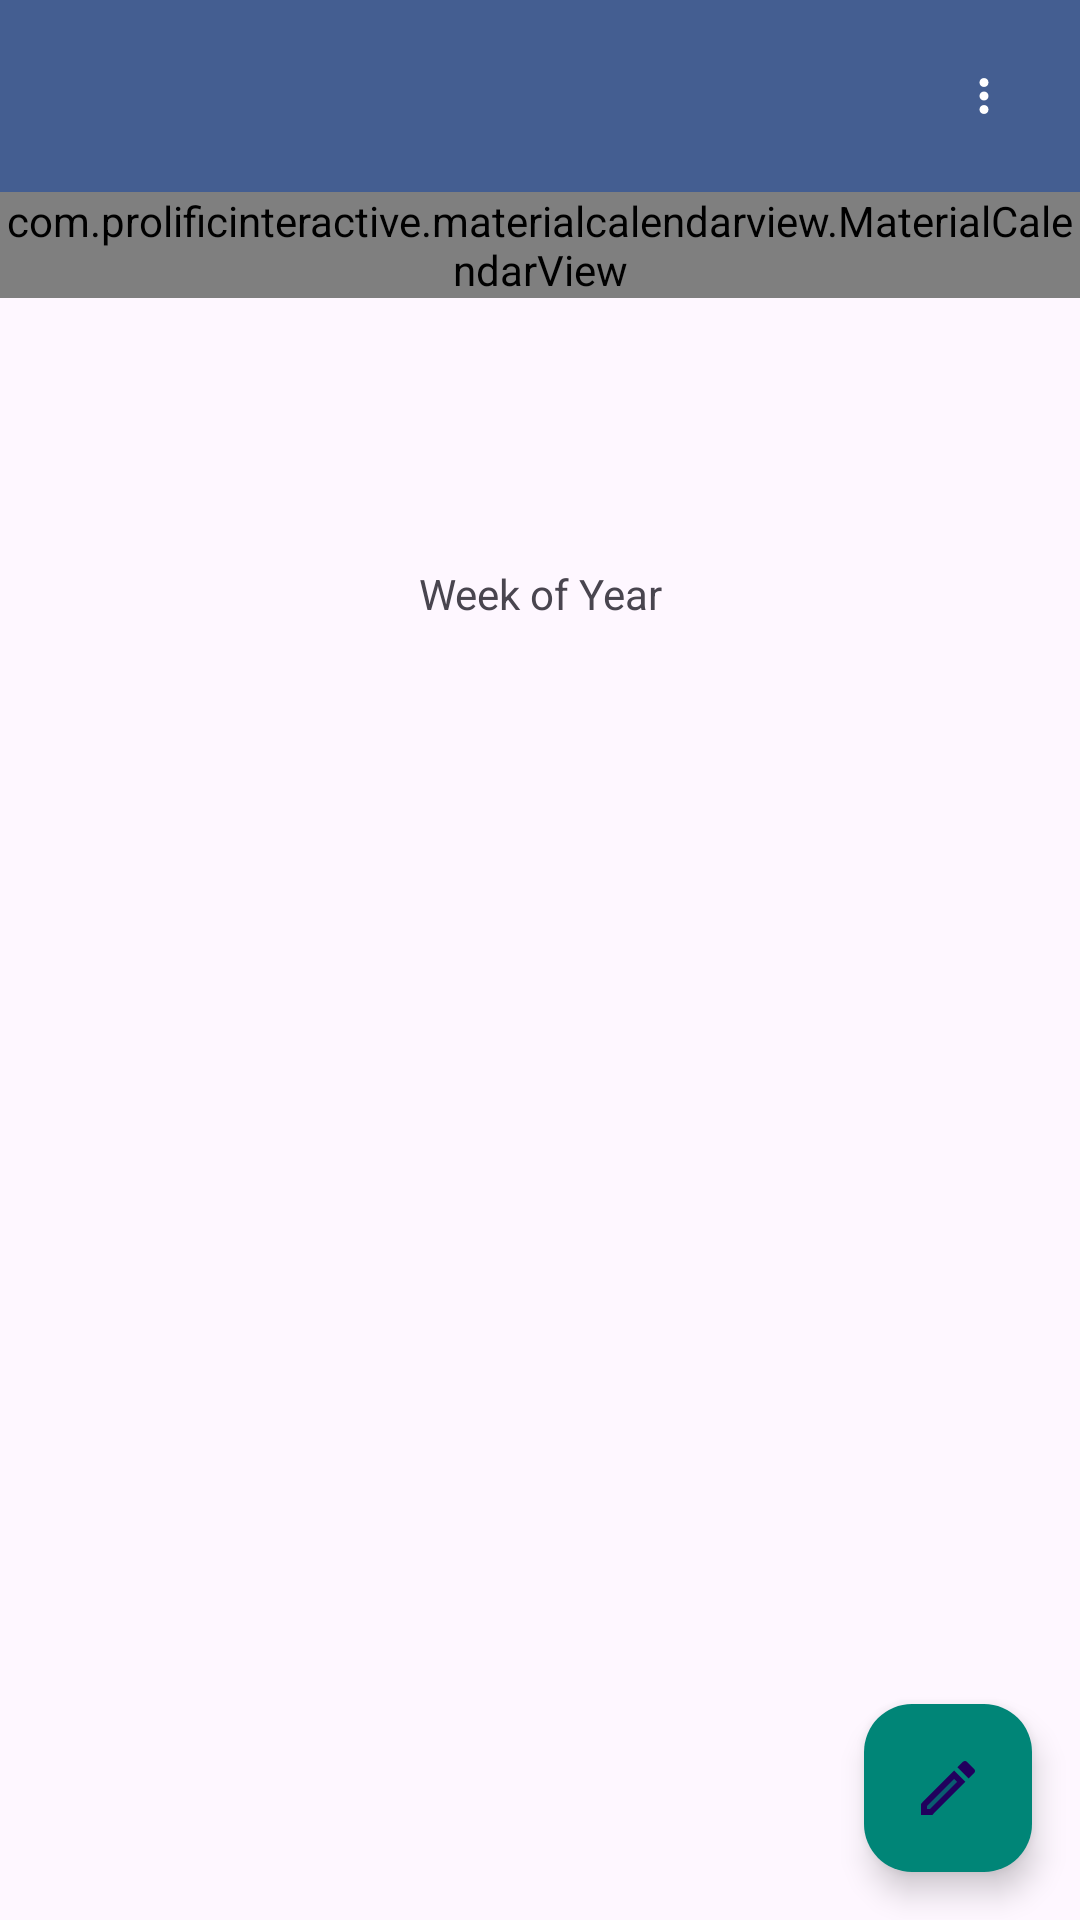

Android layout source for this screen:
<!-- AndroidManifest.xml: activity theme AppTheme.NoActionBar -->
<!-- res/layout/activity_calendar.xml -->
<?xml version="1.0" encoding="utf-8"?>
<androidx.coordinatorlayout.widget.CoordinatorLayout xmlns:android="http://schemas.android.com/apk/res/android"
    xmlns:app="http://schemas.android.com/apk/res-auto"
    xmlns:tools="http://schemas.android.com/tools"
    android:layout_width="match_parent"
    android:layout_height="match_parent"
    tools:context=".CalendarActivity">

    <com.google.android.material.appbar.AppBarLayout
        android:layout_width="match_parent"
        android:layout_height="wrap_content"
        android:theme="@style/AppTheme.AppBarOverlay">

        <androidx.appcompat.widget.Toolbar
            android:id="@+id/toolbar"
            android:layout_width="match_parent"
            android:layout_height="?attr/actionBarSize"
            android:background="?attr/colorPrimary"
            app:popupTheme="@style/AppTheme.PopupOverlay">

            <ImageButton
                android:id="@+id/btnPopup"
                style="@android:style/Widget.Holo.Button.Borderless"
                android:layout_width="wrap_content"
                android:layout_height="wrap_content"
                android:layout_gravity="center|end"
                app:srcCompat="@drawable/ic_more_vert" />

        </androidx.appcompat.widget.Toolbar>

    </com.google.android.material.appbar.AppBarLayout>

    <include layout="@layout/content_calendar" />

    <FrameLayout
        android:id="@+id/CalendarTopLayer"
        android:layout_width="match_parent"
        android:layout_height="match_parent"/>

</androidx.coordinatorlayout.widget.CoordinatorLayout>
<!-- res/layout/content_calendar.xml (included above) -->
<?xml version="1.0" encoding="utf-8"?>
<androidx.coordinatorlayout.widget.CoordinatorLayout xmlns:android="http://schemas.android.com/apk/res/android"
    xmlns:app="http://schemas.android.com/apk/res-auto"
    xmlns:tools="http://schemas.android.com/tools"
    android:layout_width="match_parent"
    android:layout_height="match_parent"
    app:layout_behavior="@string/appbar_scrolling_view_behavior"
    tools:context=".CalendarActivity"
    tools:layout_editor_absoluteY="56dp"
    tools:showIn="@layout/activity_calendar">

    <LinearLayout
        android:id="@+id/calendarLayoutView"
        android:layout_width="match_parent"
        android:layout_height="match_parent"
        android:orientation="vertical">

        <com.prolificinteractive.materialcalendarview.MaterialCalendarView
            android:id="@+id/calendarView"
            android:layout_width="match_parent"
            android:layout_height="wrap_content"
            app:mcv_firstDayOfWeek="monday"
            app:mcv_selectionColor="@color/colorPrimary"
            app:mcv_selectionMode="single"
            app:mcv_showOtherDates="none"
            tools:ignore="MissingConstraints">

        </com.prolificinteractive.materialcalendarview.MaterialCalendarView>

        <TextView
            android:id="@+id/cTextViewName"
            android:layout_width="match_parent"
            android:layout_height="wrap_content"
            android:text=""
            android:textAlignment="center" />

        <TextView
            android:id="@+id/cTextViewST"
            android:layout_width="match_parent"
            android:layout_height="wrap_content"
            android:text=""
            android:textAlignment="center" />

        <TextView
            android:id="@+id/cTextViewET"
            android:layout_width="match_parent"
            android:layout_height="wrap_content"
            android:text=""
            android:textAlignment="center" />

        <TextView
            android:layout_width="match_parent"
            android:layout_height="wrap_content"
            android:paddingTop="32dp"
            android:text="Week of Year"
            android:textAlignment="center" />

        <TextView
            android:id="@+id/cTextViewWN"
            android:layout_width="match_parent"
            android:layout_height="wrap_content"
            android:text=""
            android:textAlignment="center" />
    </LinearLayout>

    <LinearLayout
        android:layout_width="wrap_content"
        android:layout_height="wrap_content"
        android:layout_gravity="end|bottom"
        android:orientation="vertical">

        <FrameLayout
            android:layout_width="wrap_content"
            android:layout_height="wrap_content"
            android:layout_gravity="end|bottom">

            <com.google.android.material.floatingactionbutton.FloatingActionButton
                android:id="@+id/fabShiftSelector"
                android:layout_width="wrap_content"
                android:layout_height="wrap_content"
                android:layout_margin="16dp"
                android:src="@android:color/transparent"
                android:visibility="invisible"
                app:backgroundTint="@color/colorPrimary" />

            <TextView
                android:id="@+id/tvFabShiftSelector"
                android:visibility="invisible"
                android:layout_width="wrap_content"
                android:layout_height="wrap_content"
                android:layout_gravity="center"
                android:elevation="16dp"
                android:text="S"
                android:textAppearance="?android:attr/textAppearanceMedium"
                android:textColor="@android:color/white" />
        </FrameLayout>

        <com.google.android.material.floatingactionbutton.FloatingActionButton
        android:id="@+id/fabEdit"
        android:layout_width="wrap_content"
        android:layout_height="wrap_content"
        android:layout_margin="16dp"
            android:layout_gravity="end|bottom"
        app:backgroundTint="@color/colorPrimary"
        app:srcCompat="@drawable/ic_edit"
        tools:ignore="MissingConstraints" />

    </LinearLayout>

</androidx.coordinatorlayout.widget.CoordinatorLayout>
<!-- resources referenced by this layout -->
<resources>
  <color name="colorPrimary">#008577</color>
  <!-- drawable ic_edit (drawable) -->
  <vector xmlns:android="http://schemas.android.com/apk/res/android"
      android:width="18dp"
      android:height="18dp"
      android:viewportWidth="24"
      android:viewportHeight="24">
      <path
          android:fillAlpha="0.3"
          android:fillColor="#ffffff"
          android:pathData="M5,18.08V19h0.92l9.06,-9.06 -0.92,-0.92z"
          android:strokeAlpha="0.3" />
      <path
          android:fillColor="#ffffff"
          android:pathData="M3,17.25V21h3.75L17.81,9.94l-3.75,-3.75L3,17.25zM5.92,19H5v-0.92l9.06,-9.06 0.92,0.92L5.92,19zM20.71,5.63l-2.34,-2.34c-0.2,-0.2 -0.45,-0.29 -0.71,-0.29s-0.51,0.1 -0.7,0.29l-1.83,1.83 3.75,3.75 1.83,-1.83c0.39,-0.39 0.39,-1.02 0,-1.41z" />
  </vector>
  <!-- drawable ic_more_vert (drawable) -->
  <vector xmlns:android="http://schemas.android.com/apk/res/android"
      android:width="18dp"
      android:height="18dp"
      android:viewportWidth="24"
      android:viewportHeight="24">
      <path
          android:fillColor="#ffffff"
          android:pathData="M12,8c1.1,0 2,-0.9 2,-2s-0.9,-2 -2,-2 -2,0.9 -2,2 0.9,2 2,2zM12,10c-1.1,0 -2,0.9 -2,2s0.9,2 2,2 2,-0.9 2,-2 -0.9,-2 -2,-2zM12,16c-1.1,0 -2,0.9 -2,2s0.9,2 2,2 2,-0.9 2,-2 -0.9,-2 -2,-2z" />
  </vector>
  <style name="AppTheme.AppBarOverlay" parent="ThemeOverlay.Material3.DynamicColors.DayNight" />
  <style name="AppTheme.PopupOverlay" parent="ThemeOverlay.Material3.DynamicColors.Light" />
  <style name="AppTheme.NoActionBar">
          <item name="windowActionBar">false</item>
          <item name="windowNoTitle">true</item>
      </style>
</resources>
